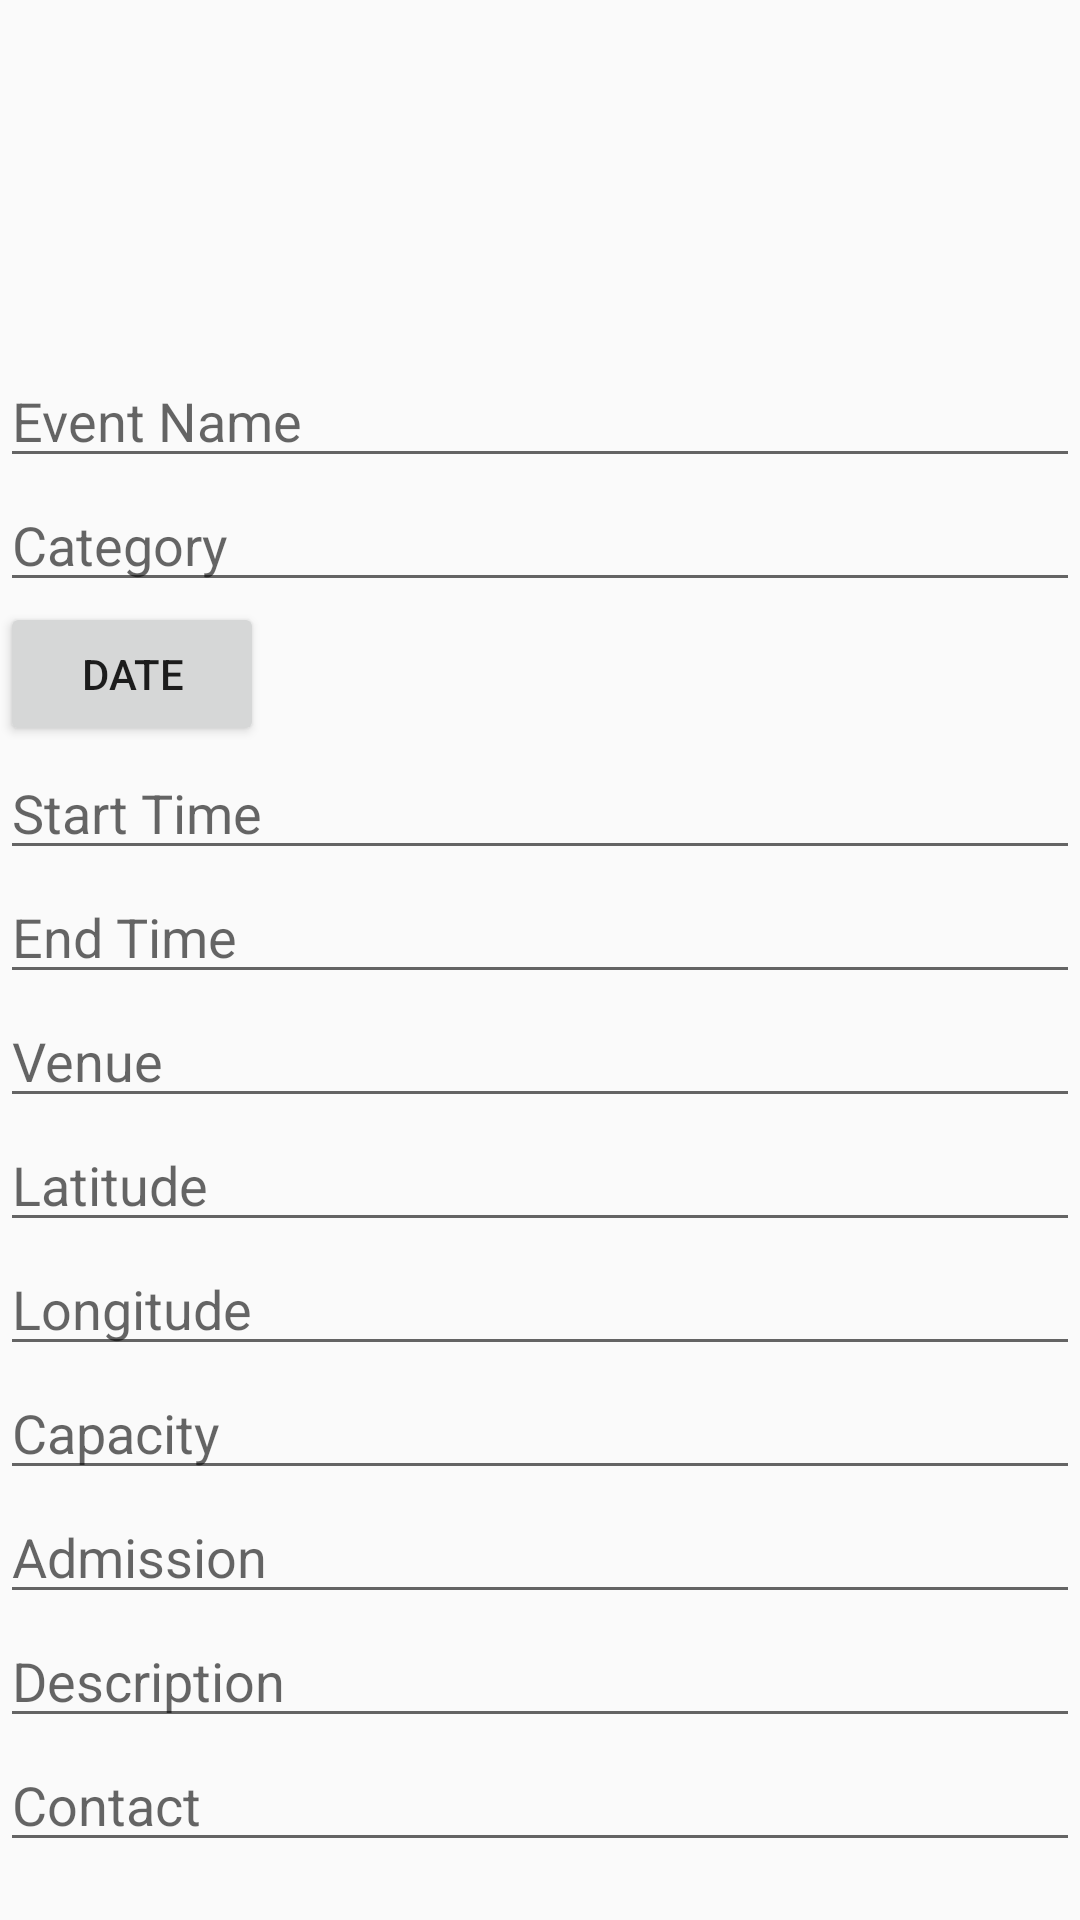

Layout XML and referenced resources for this Android screen:
<!-- AndroidManifest.xml: application theme MyMaterialTheme -->
<!-- res/layout/fragment_create_event.xml -->
<?xml version="1.0" encoding="utf-8"?>
<ScrollView
    xmlns:android="http://schemas.android.com/apk/res/android"
    android:layout_width="fill_parent"
    android:layout_height="fill_parent">

    <RelativeLayout xmlns:android="http://schemas.android.com/apk/res/android"
        xmlns:tools="http://schemas.android.com/tools"
        android:layout_width="match_parent"
        android:layout_height="match_parent"
        tools:context=".fragments.CreateEvent">

        <EditText
            android:id="@+id/event_name"
            android:layout_width="fill_parent"
            android:layout_height="wrap_content"
            android:layout_alignParentStart="true"
            android:layout_alignParentTop="true"
            android:layout_marginTop="118dp"
            android:hint="@string/event_name"
            android:inputType="text" />

        <EditText
            android:id="@+id/category"
            android:layout_width="fill_parent"
            android:layout_height="wrap_content"
            android:layout_below="@+id/event_name"
            android:hint="@string/category"
            android:inputType="text" />

        <Button
            android:id="@+id/date"
            android:layout_width="wrap_content"
            android:layout_height="wrap_content"
            android:layout_below="@+id/category"
            android:onClick="showDatePickerDialog"
            android:text="@string/date" />

        <EditText
            android:id="@+id/start_time"
            android:layout_width="fill_parent"
            android:layout_height="wrap_content"
            android:layout_below="@+id/date"
            android:hint="@string/start_time"
            android:inputType="text" />

        <EditText
            android:id="@+id/end_time"
            android:layout_width="fill_parent"
            android:layout_height="wrap_content"
            android:layout_below="@+id/start_time"
            android:hint="@string/end_time"
            android:inputType="text" />

        <EditText
            android:id="@+id/venue"
            android:layout_width="fill_parent"
            android:layout_height="wrap_content"
            android:layout_below="@+id/end_time"
            android:hint="@string/venue"
            android:inputType="text" />

        <EditText
            android:id="@+id/lat"
            android:layout_width="fill_parent"
            android:layout_height="wrap_content"
            android:layout_below="@+id/venue"
            android:hint="@string/latitude"
            android:inputType="text" />

        <EditText
            android:id="@+id/lng"
            android:layout_width="fill_parent"
            android:layout_height="wrap_content"
            android:layout_below="@+id/lat"
            android:hint="@string/longitude"
            android:inputType="text" />

        <EditText
            android:id="@+id/capacity"
            android:layout_width="fill_parent"
            android:layout_height="wrap_content"
            android:layout_below="@+id/lng"
            android:hint="@string/capacity"
            android:inputType="text" />

        <EditText
            android:id="@+id/admission"
            android:layout_width="fill_parent"
            android:layout_height="wrap_content"
            android:layout_below="@+id/capacity"
            android:hint="@string/admission"
            android:inputType="text" />

        <EditText
            android:id="@+id/description"
            android:layout_width="fill_parent"
            android:layout_height="wrap_content"
            android:layout_below="@+id/admission"
            android:hint="@string/description"
            android:inputType="text" />

        <EditText
            android:id="@+id/contact"
            android:layout_width="fill_parent"
            android:layout_height="wrap_content"
            android:layout_below="@+id/description"
            android:hint="@string/contact"
            android:inputType="text" />
    </RelativeLayout>
</ScrollView>
<!-- resources referenced by this layout -->
<resources>
  <string name="admission">Admission</string>
  <string name="capacity">Capacity</string>
  <string name="category">Category</string>
  <string name="contact">Contact</string>
  <string name="date">Date</string>
  <string name="description">Description</string>
  <string name="end_time">End Time</string>
  <string name="event_name">Event Name</string>
  <string name="latitude">Latitude</string>
  <string name="longitude">Longitude</string>
  <string name="start_time">Start Time</string>
  <string name="venue">Venue</string>
  <style name="MyMaterialTheme" parent="MyMaterialTheme.Base">
  
      </style>
  <style name="MyMaterialTheme.Base" parent="Theme.AppCompat.Light.DarkActionBar">
          <item name="windowNoTitle">true</item>
          <item name="windowActionBar">false</item>
          <item name="colorPrimary">@color/colorPrimary</item>
          <item name="colorPrimaryDark">@color/colorPrimaryDark</item>
          <item name="colorAccent">@color/colorAccent</item>
      </style>
  <color name="colorPrimary">#125688</color>
  <color name="colorPrimaryDark">#125688</color>
  <color name="colorAccent">#c8e8ff</color>
</resources>
